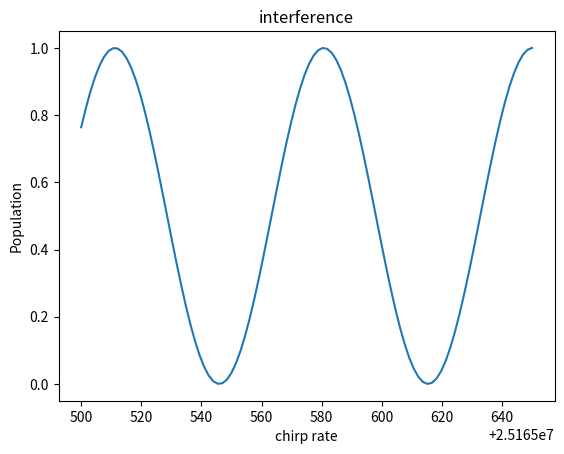

Generate this figure with matplotlib:
# check interference model

import numpy as np 
import matplotlib.pyplot as plt
from scipy.integrate import solve_ivp
from scipy.optimize import curve_fit

def sinss(x, A, w, ph, s, al):
    return A*np.sin(w*x+ph) + s + al*(x-x0)


def dw2(t0, a, vz):
    vz = vz+v_s
    return dw0 + 2*np.pi*a*t0 - keff*vz


def fR2(t0, z, vz, a, Dt, ph, vz0): # упрощённый верный
    return  -keff*z + dw0*t0 + np.pi*a*t0**2 + ph

def RiM2(t0, z, vz, Dt, a, ph, vz0):

    dtn = Wg**2/D - We**2/D - dw2(t0, a, vz)
    WR = np.sqrt(W0**2 + dtn**2)

    laser_phase = fR2(t0, z, vz, a, Dt, ph, vz0)

    # динамические фазы
    ph_p  = np.exp(1j * (Wg**2/D + We**2/D + dw2(t0, a, vz)) * Dt/2)
    ph_m = np.exp(1j * (Wg**2/D + We**2/D - dw2(t0, a, vz)) * Dt/2)

    M = np.zeros((2, 2), dtype=complex)

    # ВАЖНО: фазовый множитель умножает всю амплитуду, везде стоят скобки!
    M[0,0] = (np.cos(WR*Dt/2) + 1j*dtn/WR*np.sin(WR*Dt/2)) * ph_p
    M[0,1] = (1j * W0/WR * np.sin(WR*Dt/2)
              * np.exp(1j * laser_phase)
              * ph_p)

    M[1,0] = (1j * W0/WR * np.sin(WR*Dt/2)
              * np.exp(-1j * laser_phase)
              * ph_m)

    M[1,1] = (np.cos(WR*Dt/2) - 1j*dtn/WR*np.sin(WR*Dt/2)) * ph_m

    return M

def interference2(a, vz0):

    c0 = np.array([1,0], dtype=complex)
    c1 = RiM2(0, 0, vz0, ty, a, 0, vz0)@c0

    z2I = (vz0 + 2*v_s)*T + g*T**2/2
    vz2I = vz0 + 2*v_s + g*T

    z2II = vz0*T + g*T**2/2
    vz2II = vz0 + g*T

    c1i = np.array([0, c1[1]], dtype=complex)
    c1ii = np.array([c1[0], 0], dtype=complex)

    c2i = RiM2(T, z2I, vz2II, 2*ty, a, 0, vz0)@c1i
    
    c2ii = RiM2(T, z2II, vz2II, 2*ty, a, 0, vz0)@c1ii


    c2 = np.array([c2i[0], c2ii[1]], dtype=complex)

    z3I = z2I + (vz2I-2*v_s)*T+g*T*T/2
    vz3I = vz2I - 2*v_s + g*T

    z3II = z2II + (vz2II + 2*v_s)*T+g*T**2/2
    vz3II = vz2II + 2*v_s + g*T

    c3 = RiM2(2*T, z3II, vz3I, ty, a, 0, vz0)@c2 # переход для разных путей считается одновременно
    #c3i = RiM2(2*T, z3I, vz3I, ty, a, 0, vz0)@np.array([c2i[0], 0], dtype=complex)

    #c3ii = RiM2(2*T, z3II, vz3I, ty, a, 0, vz0)@np.array([0, c2ii[1]], dtype=complex)

    #c3 = c3i + c3ii

    P3 = np.abs(c3)**2


    return P3

def chirp2(vz0):
    P1 = []
    P2 = []
    for a in a_range:
        Pa = interference2(a, vz0)
        P1.append(Pa[0])
        P2.append(Pa[1])

    P1 = np.array(P1)
    P2 = np.array(P2)

    # plt.plot(a_range, P2)
    # plt.title("interference")
    # plt.xlabel("chirp rate")
    # plt.ylabel("Population")
    # print(np.max(P2)- np.min(P2), "swing")
    # print((np.max(P2)- np.min(P2))/(np.max(P2) + np.min(P2)), "contrast")

    # plt.show()

    return np.array([P1, P2])


def show_result():

    Pa = chirp2(-v_s)
    P1 = Pa[0]
    P2 = Pa[1]
    plt.plot(a_range, P2)
    plt.title("interference")
    plt.xlabel("chirp rate")
    plt.ylabel("Population")

    initial_guess = [(np.max(P2) - np.min(P2))/2, 2*np.pi*T*T, 0, (np.max(P2) - np.min(P2))/2, 35e-10] 
    par, cov = curve_fit(sinss, a_range, P2, p0=initial_guess)
    A, w, ph, s, al = par
    V = abs(A)/s

    print(np.max(P2)- np.min(P2), "swing")
    print(V, "contrast")

    plt.show()

    return 1


# constants
c = 3e8
mRb = 1.46e-25
h_ = 1.054571817e-34
kb = 1.38e-23
Y = 2*np.pi*6.06e6
lam = 780e-9
keff = 2*2*np.pi/lam
w0 = 6.8*1e9*2*np.pi # частота сверхтонкого перехода
v_s = keff*h_/mRb/2 # переданная фотонами половина скорости

# experimental parameters
g = 9.81459
ty = 0.25e-6 # pi/2 impulse duration
# a1 = 500000. # start chirp # 210 mks
# a2 = 50500000. # # end chirp # 210 mks
a1 = 25.1655e6 # start chirp # 210 mks
a2 = 25.165650e6 # # end chirp # 210 mks
na = 100# chirp points
a_range = np.linspace(a1, a2, na)
x0 = a_range[0]
nT = 300
Dw = 1/ty # Raman pi/2 pulse width
Dv = Dw*c/(keff*c) # cutted speed width
W0 = np.pi/2/ty # Rabi freq 78539
T = 120e-3 # between impulse
v0z = 15128e-6*g*0 - v_s # начальное смещение по вертикальной скорости
dw0 = keff*(v0z + v_s)*1 # start laser detuning
n = 1000 # количество рассчётных точек
Wg, We = 5e6*0, 3.5e6*0 # dynamic start AC shifts
D = 1e9
T_K = 5.5e-6
v_spread = 2*np.sqrt(3*kb*T_K/mRb)


print(keff*h_/mRb*keff/W0/2)
#print(keff*g/2/np.pi, "a0")
print(keff*g/2/np.pi*1e-6)
print(np.sqrt(3*kb*T_K/mRb)*1e3)
print(dw0)

show_result()
